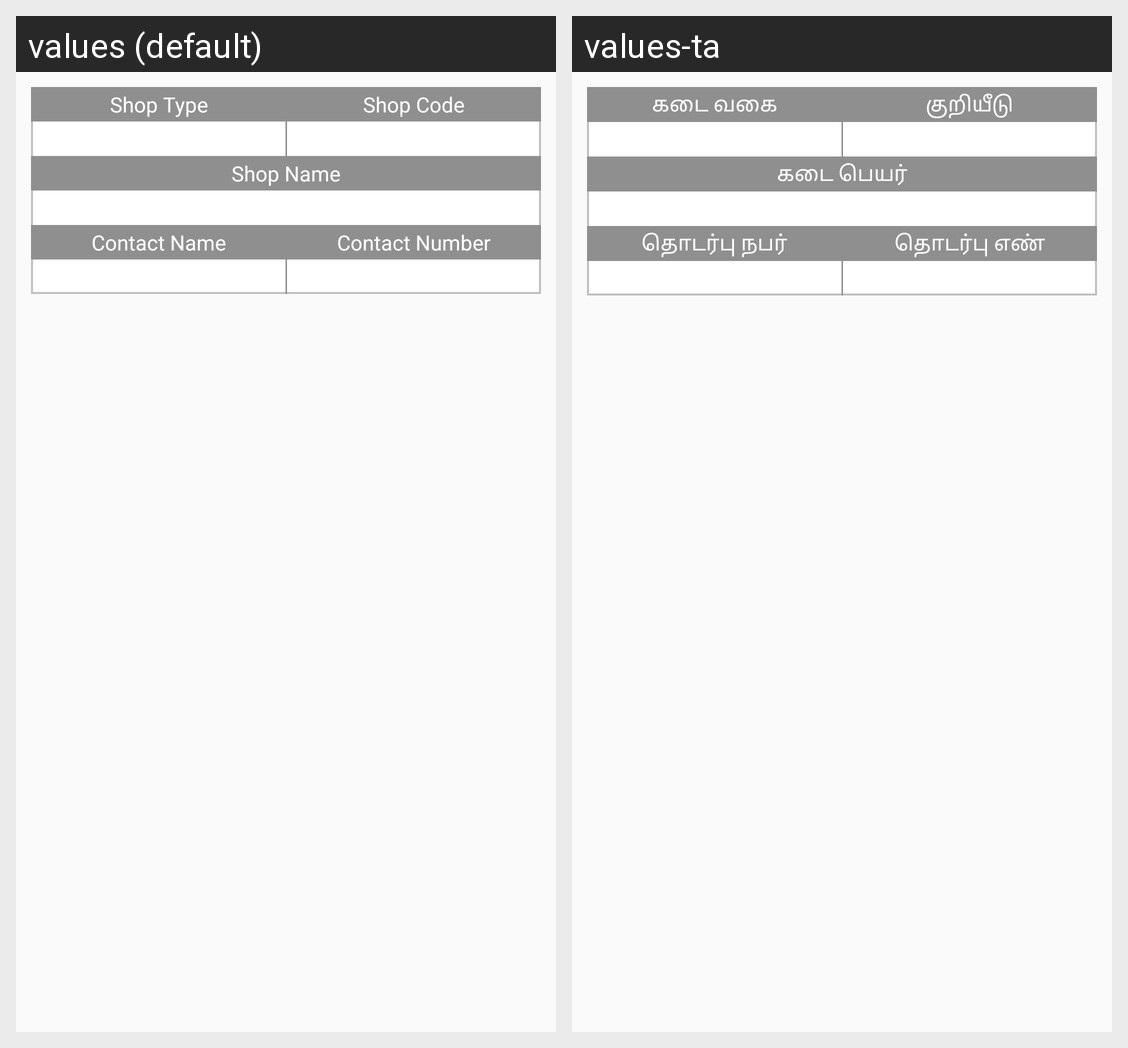

For this localized Android screen grid, give each drawn string resource with its value in every locale shown.
Android screen res/layout/adpter_typelist.xml rendered under 2 locales, left to right: values (default), values-ta. Device: Nexus 5 (rendered at 1080×1920; each locale shown at half size, 540×960, under a caption strip naming it); theme AppTheme.
Strings drawn on this screen, with the default value and each locale's value (text and hints the layout hard-codes, and strings that could not be matched under every locale, appear in the picture but are not listed):

shoptype
  values: Shop Type
  values-ta: கடை வகை

shopcode
  values: Shop Code
  values-ta: குறியீடு

shopname
  values: Shop Name
  values-ta: கடை பெயர்

contactname
  values: Contact Name
  values-ta: தொடர்பு நபர்

contactnunver
  values: Contact Number
  values-ta: தொடர்பு எண்
